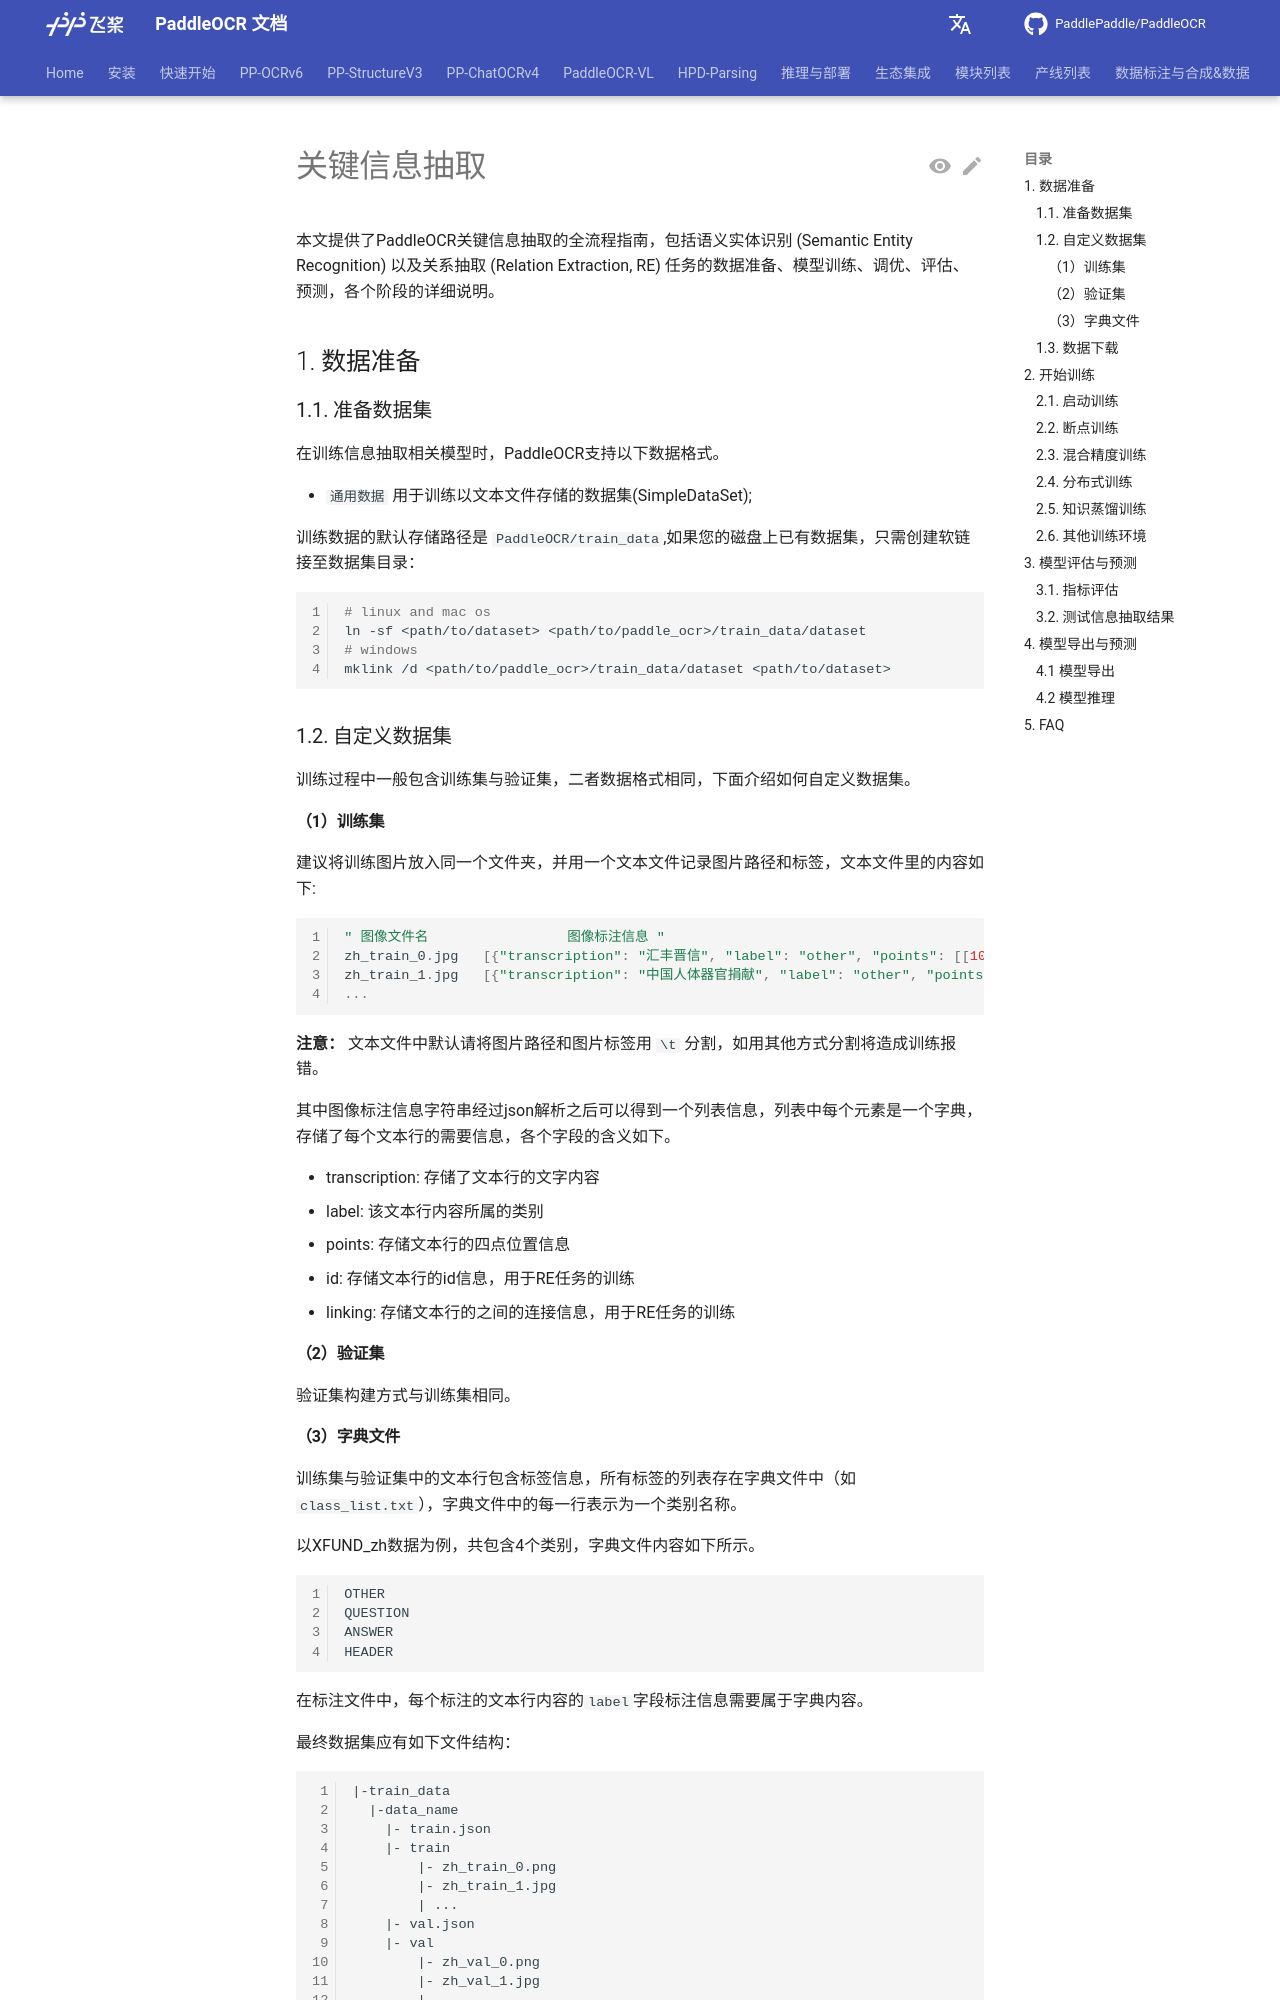

repository: KyleWhyet/dsh-u-20261026-paddlepaddle__paddleocr · page: main/version2.x/ppocr/model_train/kie.html · generator: mkdocs

---
comments: true
typora-copy-images-to: images
---

# 关键信息抽取

本文提供了PaddleOCR关键信息抽取的全流程指南，包括语义实体识别 (Semantic Entity Recognition) 以及关系抽取 (Relation Extraction, RE) 任务的数据准备、模型训练、调优、评估、预测，各个阶段的详细说明。

## 1. 数据准备

### 1.1. 准备数据集

在训练信息抽取相关模型时，PaddleOCR支持以下数据格式。

- `通用数据` 用于训练以文本文件存储的数据集(SimpleDataSet);

训练数据的默认存储路径是 `PaddleOCR/train_data`,如果您的磁盘上已有数据集，只需创建软链接至数据集目录：

```bash linenums="1"
# linux and mac os
ln -sf <path/to/dataset> <path/to/paddle_ocr>/train_data/dataset
# windows
mklink /d <path/to/paddle_ocr>/train_data/dataset <path/to/dataset>
```

### 1.2. 自定义数据集

训练过程中一般包含训练集与验证集，二者数据格式相同，下面介绍如何自定义数据集。

#### （1）训练集

建议将训练图片放入同一个文件夹，并用一个文本文件记录图片路径和标签，文本文件里的内容如下:

```python linenums="1"
" 图像文件名                 图像标注信息 "
zh_train_0.jpg   [{"transcription": "汇丰晋信", "label": "other", "points": [[104, 114], [530, 114], [530, 175], [104, 175]], "id": 1, "linking": []}, {"transcription": "受理时间:", "label": "question", "points": [[126, 267], [266, 267], [266, 305], [126, 305]], "id": 7, "linking": [[7, 13]]}, {"transcription": "2020.6.15", "label": "answer", "points": [[321, 239], [537, 239], [537, 285], [321, 285]], "id": 13, "linking": [[7, 13]]}]
zh_train_1.jpg   [{"transcription": "中国人体器官捐献", "label": "other", "points": [[544, 459], [954, 459], [954, 517], [544, 517]], "id": 1, "linking": []}, {"transcription": ">编号:MC545715483585", "label": "other", "points": [[1462, 470], [2054, 470], [2054, 543], [1462, 543]], "id": 10, "linking": []}, {"transcription": "CHINAORGANDONATION", "label": "other", "points": [[543, 516], [958, 516], [958, 551], [543, 551]], "id": 14, "linking": []}, {"transcription": "中国人体器官捐献志愿登记表", "label": "header", "points": [[635, 793], [1892, 793], [1892, 904], [635, 904]], "id": 18, "linking": []}]
...
```

**注意：** 文本文件中默认请将图片路径和图片标签用 `\t` 分割，如用其他方式分割将造成训练报错。

其中图像标注信息字符串经过json解析之后可以得到一个列表信息，列表中每个元素是一个字典，存储了每个文本行的需要信息，各个字段的含义如下。

- transcription: 存储了文本行的文字内容
- label: 该文本行内容所属的类别
- points: 存储文本行的四点位置信息
- id: 存储文本行的id信息，用于RE任务的训练
- linking: 存储文本行的之间的连接信息，用于RE任务的训练

#### （2）验证集

验证集构建方式与训练集相同。

#### （3）字典文件

训练集与验证集中的文本行包含标签信息，所有标签的列表存在字典文件中（如`class_list.txt`），字典文件中的每一行表示为一个类别名称。

以XFUND_zh数据为例，共包含4个类别，字典文件内容如下所示。

```text linenums="1"
OTHER
QUESTION
ANSWER
HEADER
```

在标注文件中，每个标注的文本行内容的`label`字段标注信息需要属于字典内容。

最终数据集应有如下文件结构：

```text linenums="1"
|-train_data
  |-data_name
    |- train.json
    |- train
        |- zh_train_0.png
        |- zh_train_1.jpg
        | ...
    |- val.json
    |- val
        |- zh_val_0.png
        |- zh_val_1.jpg
        | ...
```

**注：**

- 标注文件中的类别信息不区分大小写，如`HEADER`与`header`会被解析为相同的类别id，因此在标注的时候，不能使用小写处理后相同的字符串表示不同的类别。
- 在整理标注文件的时候，建议将other这个类别（其他，无需关注的文本行可以标注为other）放在第一行，在解析的时候，会将`other`类别的类别id解析为0，后续不会对该类进行可视化。
